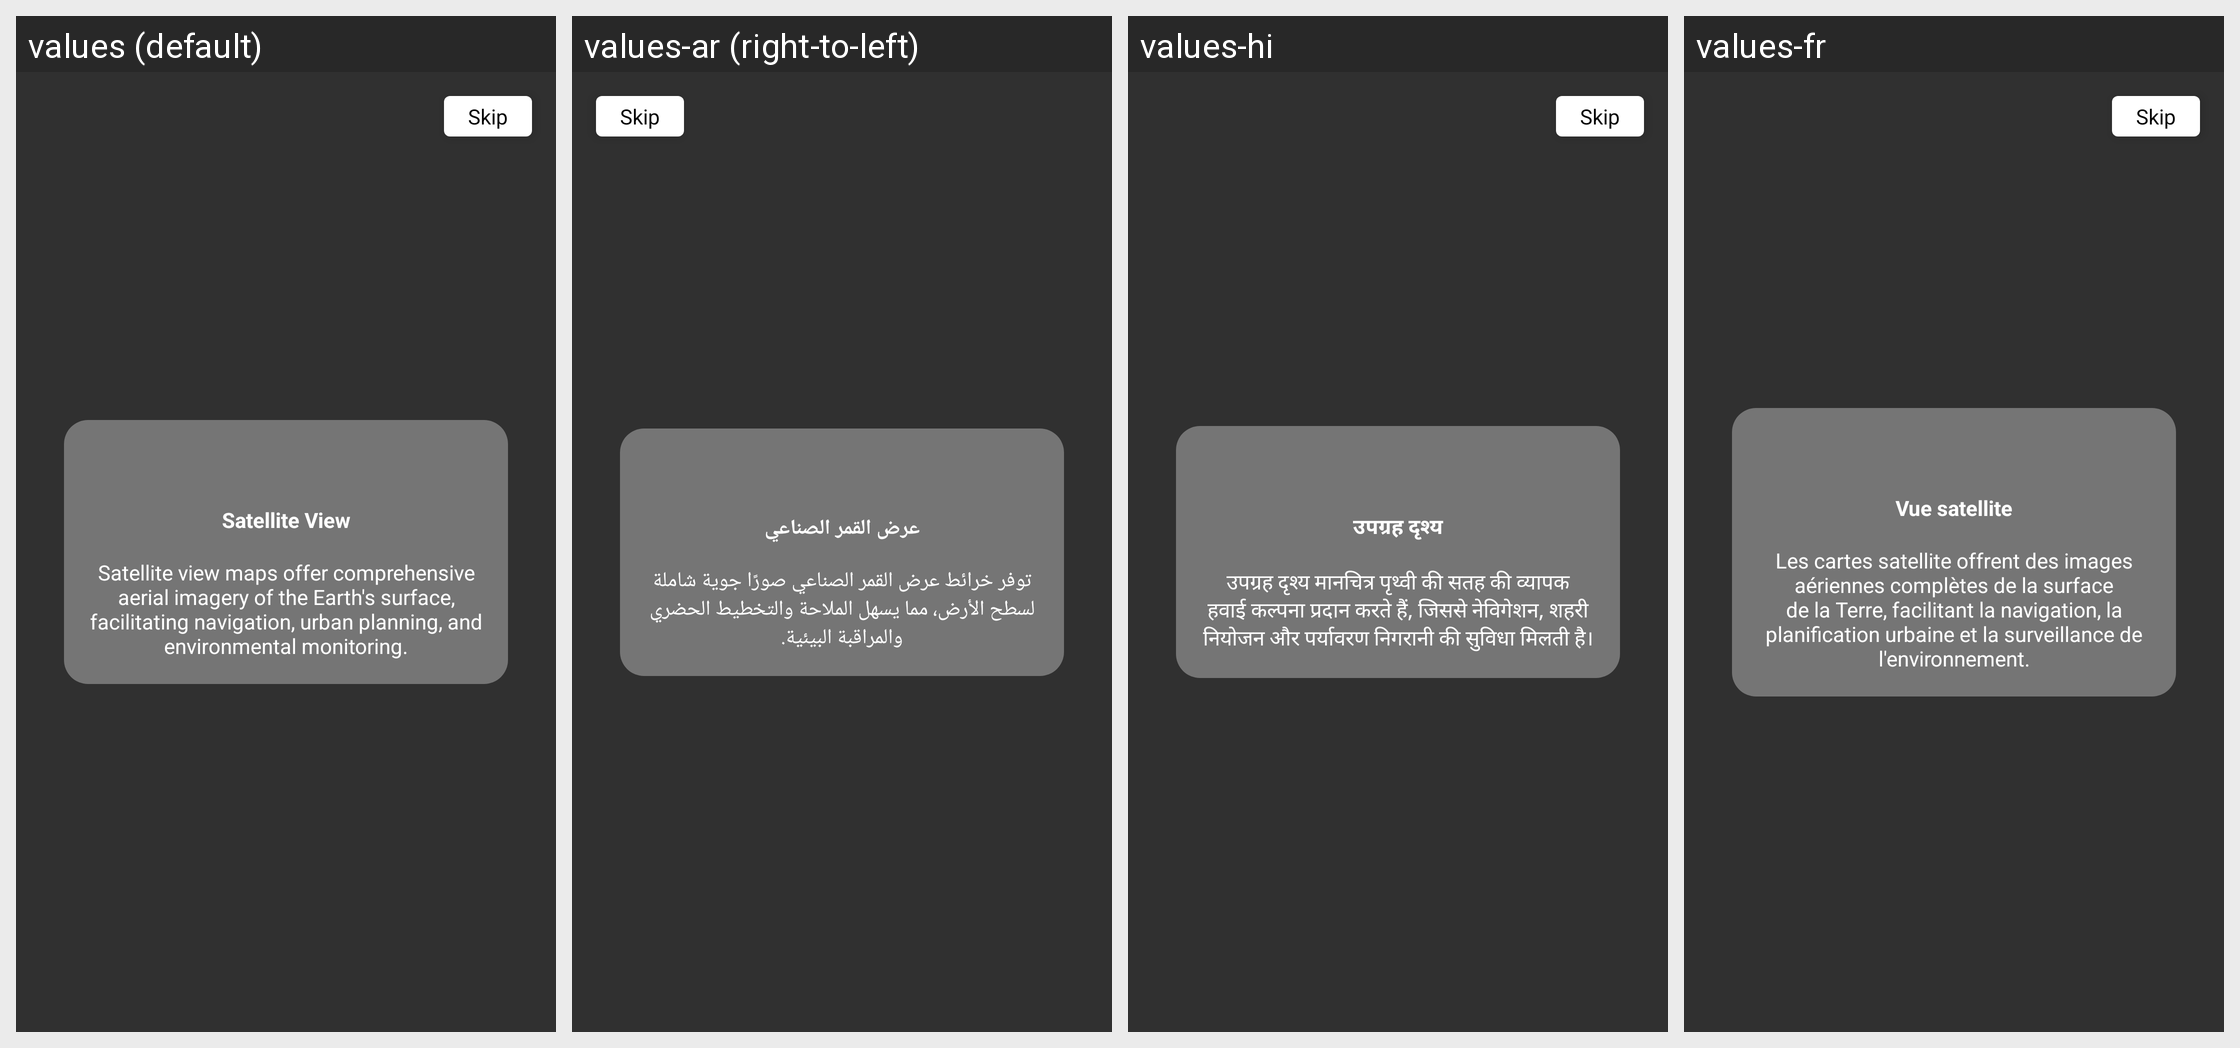

For this localized Android screen grid, give each drawn string resource with its value in every locale shown.
Android screen res/layout/activity_on_boarding.xml rendered under 4 locales, left to right: values (default), values-ar (right-to-left), values-hi, values-fr. Device: Nexus 5 (rendered at 1080×1920; each locale shown at half size, 540×960, under a caption strip naming it); theme Theme.AppCompat.NoActionBar.
Other locales in the repository, not shown: values-de, values-es, values-ko, values-tr.
Strings drawn on this screen, with the default value and each locale's value (text and hints the layout hard-codes, and strings that could not be matched under every locale, appear in the picture but are not listed):

satellite_view
  values: Satellite View
  values-ar: عرض القمر الصناعي
  values-hi: उपग्रह दृश्य
  values-fr: Vue satellite

satellite_view_maps_offer_comprehensive_aerial_imagery_of_the_earth_s_surface_facilitating_navigation_urban_planning_and_environmental_monitoring
  values: Satellite view maps offer comprehensive aerial imagery of the Earth's surface, facilitating navigation, urban planning, and environmental monitoring.
  values-ar: توفر خرائط عرض القمر الصناعي صورًا جوية شاملة لسطح الأرض، مما يسهل الملاحة والتخطيط الحضري والمراقبة البيئية.
  values-hi: उपग्रह दृश्य मानचित्र पृथ्वी की सतह की व्यापक हवाई कल्पना प्रदान करते हैं, जिससे नेविगेशन, शहरी नियोजन और पर्यावरण निगरानी की सुविधा मिलती है।
  values-fr: Les cartes satellite offrent des images aériennes complètes de la surface de la Terre, facilitant la navigation, la planification urbaine et la surveillance de l'environnement.
